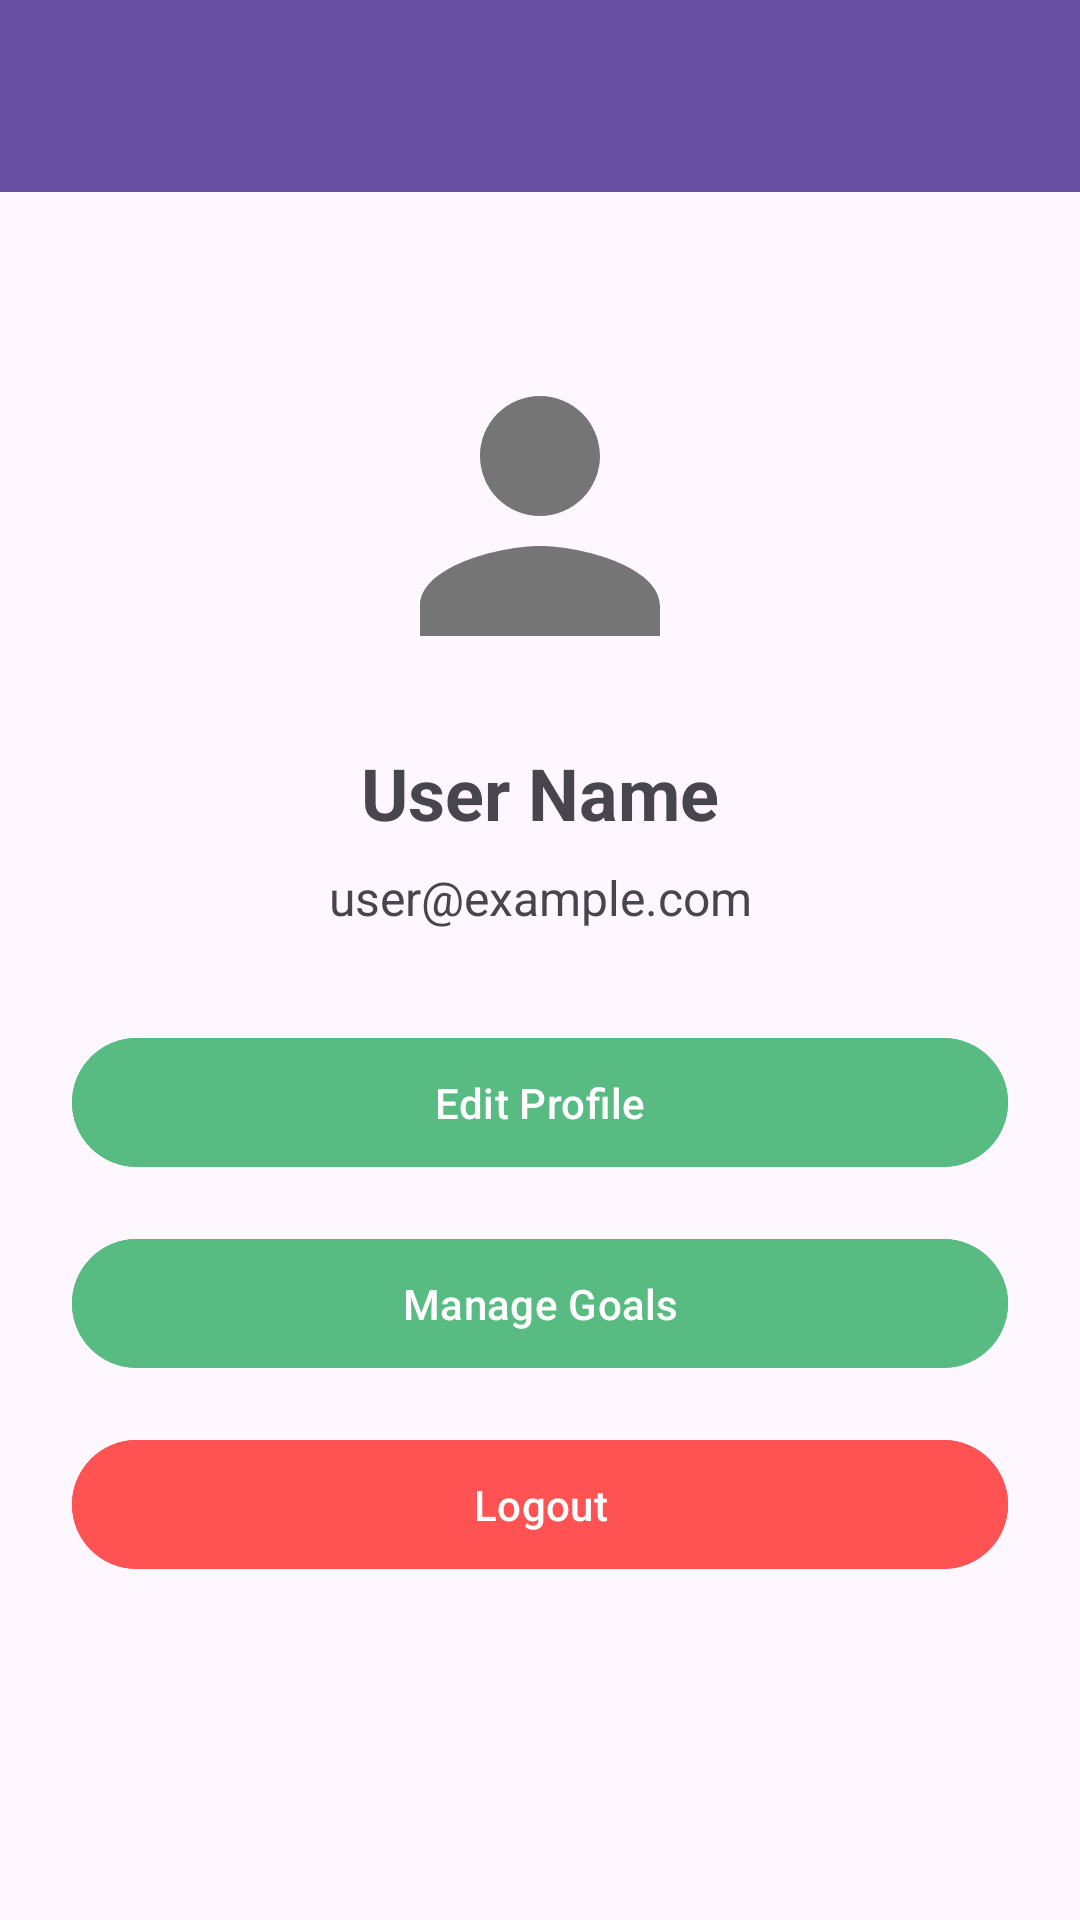

Produce the Android XML layout that renders to this screen, including the resource entries it uses.
<!-- AndroidManifest.xml: application theme Theme.BudgetApp -->
<!-- res/layout/activity_profile_view.xml -->
<?xml version="1.0" encoding="utf-8"?>
<androidx.constraintlayout.widget.ConstraintLayout xmlns:android="http://schemas.android.com/apk/res/android"
    xmlns:app="http://schemas.android.com/apk/res-auto"
    android:layout_width="match_parent"
    android:layout_height="match_parent">

    <com.google.android.material.appbar.MaterialToolbar
        android:id="@+id/toolbar"
        android:layout_width="match_parent"
        android:layout_height="?attr/actionBarSize"
        android:background="?attr/colorPrimary"
        android:elevation="4dp"
        android:theme="@style/ThemeOverlay.MaterialComponents.Dark.ActionBar"
        app:layout_constraintTop_toTopOf="parent"
        app:popupTheme="@style/ThemeOverlay.MaterialComponents.Light" />

    <ScrollView
        android:layout_width="match_parent"
        android:layout_height="0dp"
        app:layout_constraintTop_toBottomOf="@id/toolbar"
        app:layout_constraintBottom_toBottomOf="parent">

        <LinearLayout
            android:layout_width="match_parent"
            android:layout_height="wrap_content"
            android:orientation="vertical"
            android:padding="24dp">

            
            <ImageView
                android:id="@+id/profileImage"
                android:layout_width="120dp"
                android:layout_height="120dp"
                android:layout_gravity="center_horizontal"
                android:layout_marginTop="24dp"
                android:src="@drawable/ic_profile_placeholder"
                android:contentDescription="Profile Image" />

            
            <TextView
                android:id="@+id/userNameText"
                android:layout_width="match_parent"
                android:layout_height="wrap_content"
                android:layout_marginTop="16dp"
                android:gravity="center"
                android:textSize="24sp"
                android:textStyle="bold"
                android:text="User Name" />

            
            <TextView
                android:id="@+id/userEmailText"
                android:layout_width="match_parent"
                android:layout_height="wrap_content"
                android:layout_marginTop="8dp"
                android:gravity="center"
                android:textSize="16sp"
                android:text="user@example.com" />

            
            <Button
                android:id="@+id/editProfileButton"
                android:layout_width="match_parent"
                android:layout_height="wrap_content"
                android:text="Edit Profile"
                android:textColor="#FFFFFF"
                android:backgroundTint="#58bc82"
                android:padding="12dp"
                android:layout_marginTop="32dp" />

            <Button
                android:id="@+id/manageGoalsButton"
                android:layout_width="match_parent"
                android:layout_height="wrap_content"
                android:text="Manage Goals"
                android:textColor="#FFFFFF"
                android:backgroundTint="#58bc82"
                android:padding="12dp"
                android:layout_marginTop="16dp" />

            <Button
                android:id="@+id/logoutButton"
                android:layout_width="match_parent"
                android:layout_height="wrap_content"
                android:text="Logout"
                android:textColor="#FFFFFF"
                android:backgroundTint="#FF5252"
                android:padding="12dp"
                android:layout_marginTop="16dp" />

        </LinearLayout>
    </ScrollView>

</androidx.constraintlayout.widget.ConstraintLayout>
<!-- resources referenced by this layout -->
<resources>
  <!-- drawable ic_profile_placeholder (drawable) -->
  <?xml version="1.0" encoding="utf-8"?>
  <vector xmlns:android="http://schemas.android.com/apk/res/android"
      android:width="24dp"
      android:height="24dp"
      android:viewportWidth="24"
      android:viewportHeight="24">
      <path
          android:fillColor="#757575"
          android:pathData="M12,12c2.21,0 4,-1.79 4,-4s-1.79,-4 -4,-4 -4,1.79 -4,4 1.79,4 4,4zM12,14c-2.67,0 -8,1.34 -8,4v2h16v-2c0,-2.66 -5.33,-4 -8,-4z"/>
  </vector>
  <style name="Theme.BudgetApp" parent="Base.Theme.BudgetApp" />
  <style name="Base.Theme.BudgetApp" parent="Theme.Material3.DayNight.NoActionBar">
          
          
      </style>
</resources>
